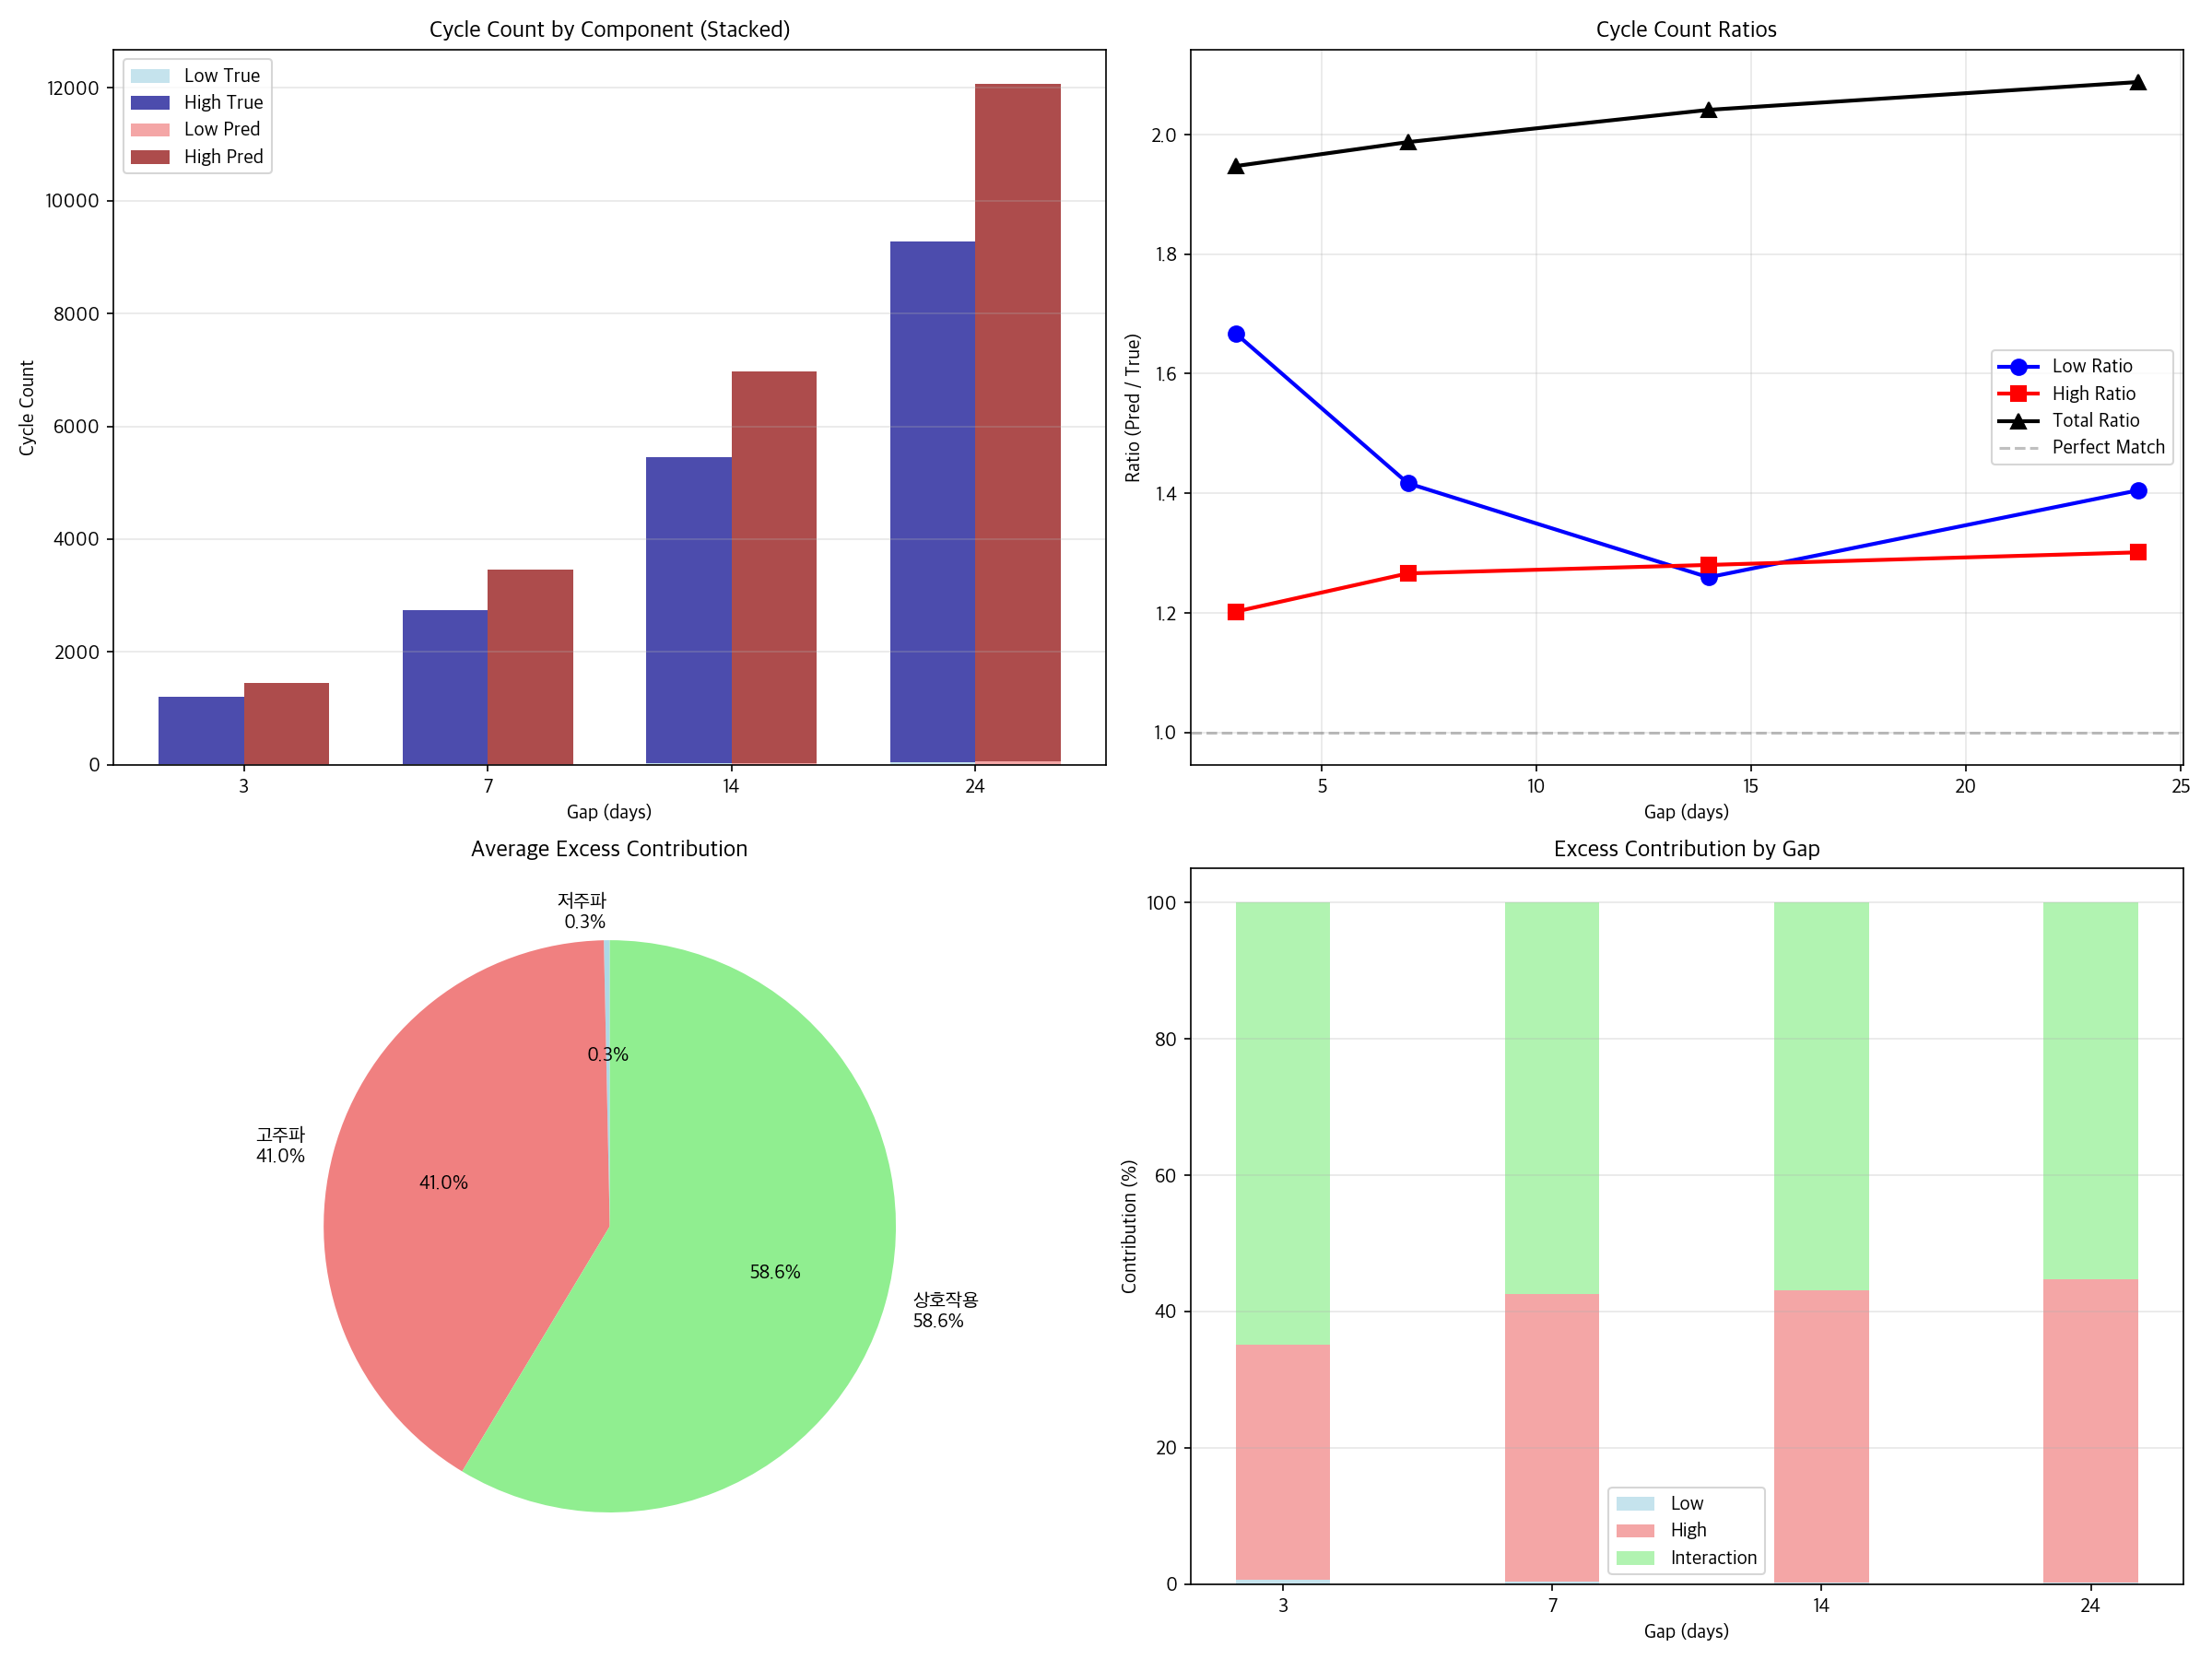

Values plotted in this chart, from the file beside it:
gap_days, low_true, low_pred, low_ratio, low_contribution_pct, high_true, high_pred, high_ratio, high_contribution_pct, total_true, total_pred, total_ratio, interaction, interaction_contribution_pct
3, 6, 10, 1.667, 0.5706, 1198, 1440, 1.202, 34.52, 740, 1441, 1.947, 455, 64.91
7, 12, 17, 1.417, 0.2921, 2723, 3447, 1.266, 42.29, 1734, 3446, 1.987, 983, 57.42
14, 27, 34, 1.259, 0.1981, 5418, 6935, 1.28, 42.93, 3394, 6928, 2.041, 2010, 56.88
24, 42, 59, 1.405, 0.2716, 9234, 12014, 1.301, 44.42, 5754, 12013, 2.088, 3462, 55.31
